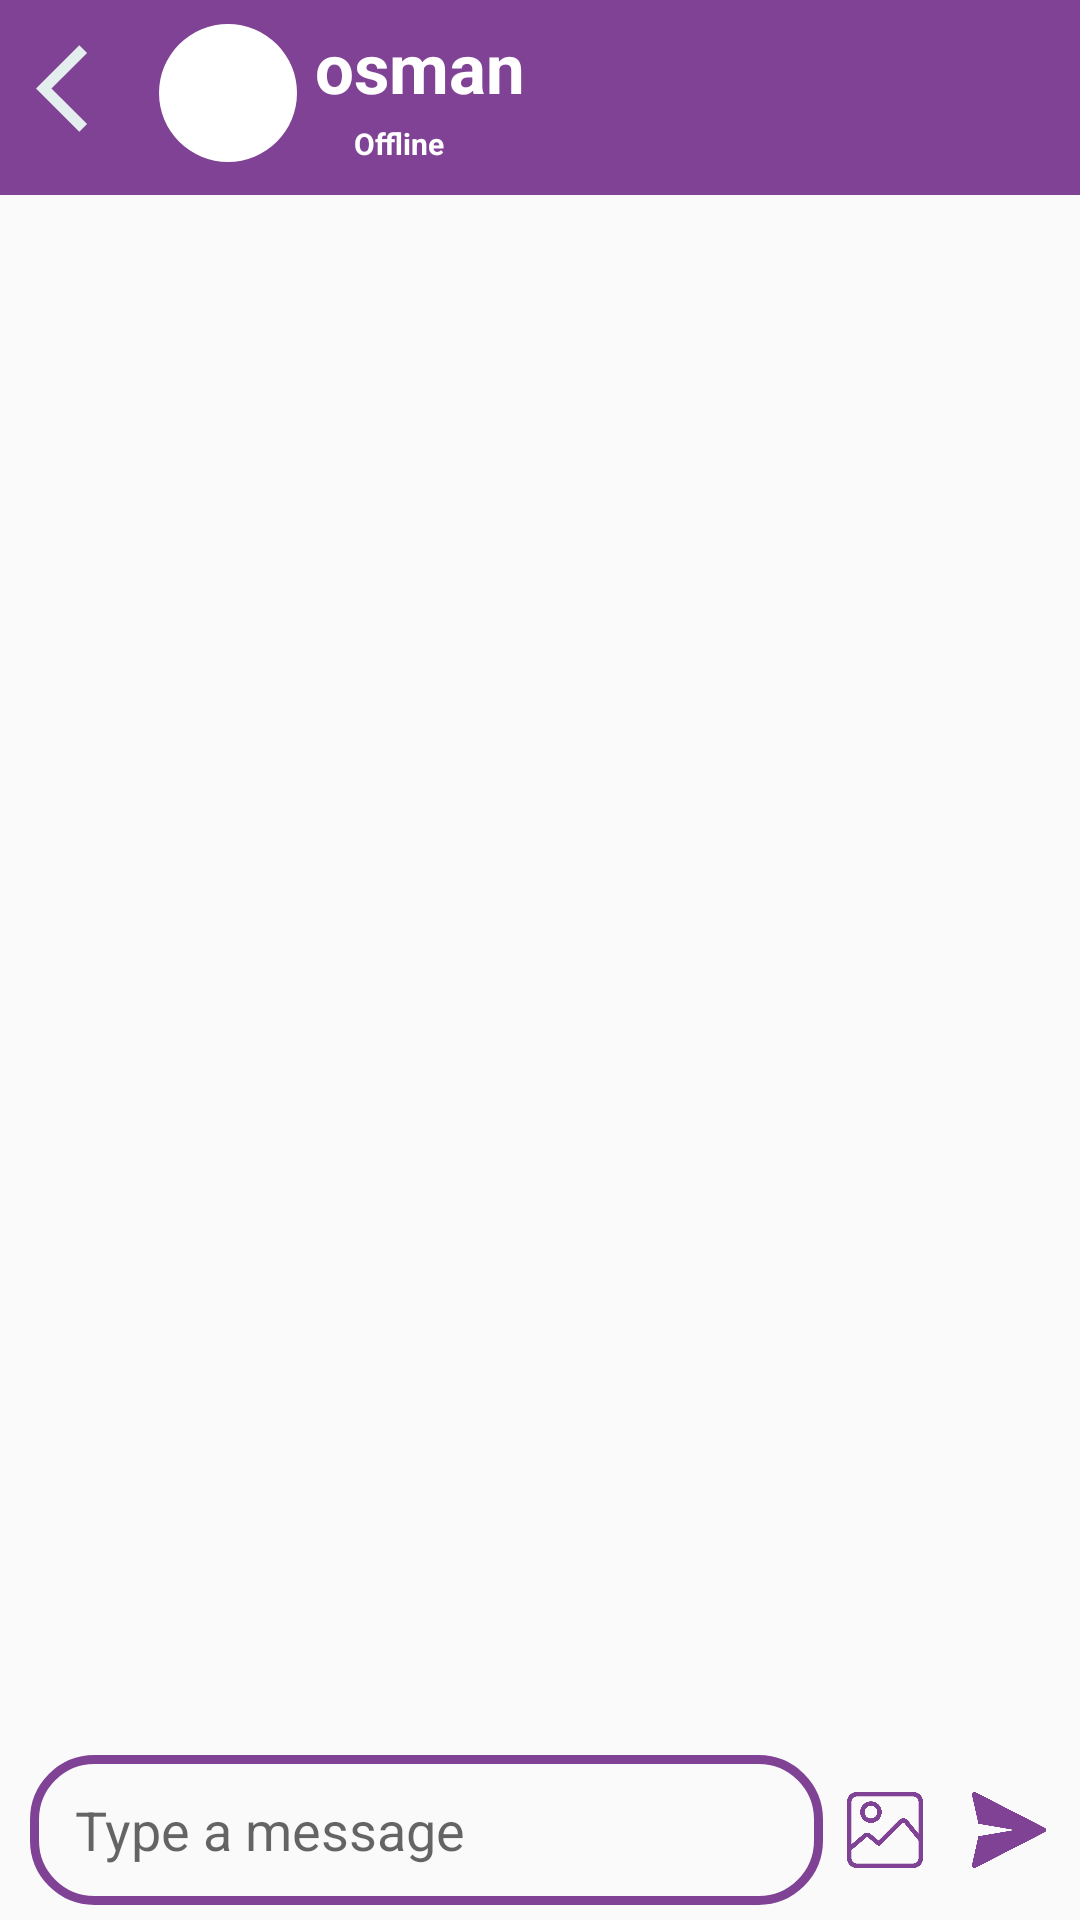

The Android layout XML behind this screen, and the referenced resources:
<!-- AndroidManifest.xml: application theme Theme.ChatApplication -->
<!-- res/layout/fragment_talk.xml -->
<?xml version="1.0" encoding="utf-8"?>
<layout xmlns:android="http://schemas.android.com/apk/res/android"
    xmlns:tools="http://schemas.android.com/tools"
    xmlns:app="http://schemas.android.com/apk/res-auto">
    <LinearLayout
        android:layout_width="match_parent"
        android:layout_height="match_parent"
        android:orientation="vertical">
    <LinearLayout
        android:padding="7dp"
        android:layout_width="match_parent"
        android:layout_height="65dp"
        android:orientation="horizontal"
        android:background="@color/mid_purple">
        <ImageView
            android:id="@+id/talkbackImage"
            android:padding="5dp"
            android:layout_width="45dp"
            android:layout_height="45dp"
            android:src="@drawable/ic_baseline_arrow_back_ios_24"/>

        <com.google.android.material.imageview.ShapeableImageView
            android:padding="1dp"
            android:id="@+id/img_box"
            style="@style/roundedImageView"
            android:layout_width="48dp"
            android:layout_height="48dp"
            android:src="@drawable/profile"
            android:background="@color/white"
            app:shapeAppearanceOverlay="@style/roundedImageView">

        </com.google.android.material.imageview.ShapeableImageView>
        <LinearLayout
            android:layout_width="match_parent"
            android:layout_height="match_parent"
            android:orientation="vertical">
        <TextView
            android:id="@+id/name_box"
            android:layout_width="wrap_content"
            android:layout_height="wrap_content"
            android:layout_marginLeft="0dp"
            android:layout_weight="85"
            android:text="osman"
            android:textColor="@color/white"
            android:paddingEnd="1dp"
            android:paddingLeft="5dp"
            android:textStyle="bold"
            android:textSize="23sp" />
            <TextView
                android:layout_marginStart="13dp"
                android:id="@+id/OnOf_box"
                android:layout_width="wrap_content"
                android:layout_height="wrap_content"
                android:layout_marginLeft="0dp"
                android:layout_weight="85"
                android:text="Offline"
                android:textColor="#FFFFFF"
                android:paddingEnd="1dp"
                android:paddingLeft="5dp"
                android:textStyle="bold"
                android:textSize="10sp" />
        </LinearLayout>


    </LinearLayout>

<RelativeLayout
    android:layout_width="match_parent"
    android:layout_height="match_parent"
    tools:context=".logInFragments.TalkFragment">

    <androidx.recyclerview.widget.RecyclerView
        android:id="@+id/chatRecyclerView"
        android:layout_width="match_parent"
        android:layout_height="wrap_content"
        android:layout_marginBottom="7dp"
        android:layout_above="@+id/linearLayout"
        android:layout_alignParentTop="true" />

    <LinearLayout
        android:id="@+id/linearLayout"
        android:layout_width="match_parent"
        android:layout_height="wrap_content"
        android:layout_alignParentBottom="true"
        android:layout_marginBottom="5dp"
        android:orientation="horizontal"
        android:weightSum="100">

        <EditText
            android:id="@+id/messageBox"
            android:layout_width="55dp"
            android:layout_height="50dp"
            android:layout_marginLeft="10dp"
            android:layout_weight="73"
            android:background="@drawable/edt_backround"
            android:hint="Type a message"
            android:paddingLeft="15dp" />

        <ImageView
            android:id="@+id/imageButton"
            android:layout_width="4dp"
            android:layout_height="50dp"
            android:layout_weight="13"
            android:padding="8dp"
            android:src="@drawable/image" />

        <ImageView
            android:id="@+id/sendButton"
            android:layout_width="4dp"
            android:layout_height="50dp"
            android:layout_weight="13"
            android:padding="8dp"
            android:src="@drawable/sendmessa" />
    </LinearLayout>
</RelativeLayout>
    </LinearLayout>
</layout>
<!-- resources referenced by this layout -->
<resources>
  <color name="mid_purple">#804295</color>
  <color name="white">#FFFFFFFF</color>
  <!-- drawable edt_backround (drawable) -->
  <?xml version="1.0" encoding="utf-8"?>
  <shape xmlns:android="http://schemas.android.com/apk/res/android">
      <corners android:radius="20dp"/>
      <stroke android:color="@color/mid_purple" android:width="3dp"/>
  </shape>
  <!-- drawable ic_baseline_arrow_back_ios_24 (drawable) -->
  <vector android:autoMirrored="true" android:height="24dp"
      android:tint="#E5EEEE" android:viewportHeight="24"
      android:viewportWidth="24" android:width="24dp" xmlns:android="http://schemas.android.com/apk/res/android">
      <path android:fillColor="@android:color/white" android:pathData="M11.67,3.87L9.9,2.1 0,12l9.9,9.9 1.77,-1.77L3.54,12z"/>
  </vector>
  <!-- drawable image: png bitmap (drawable, 39206 bytes) -->
  <!-- drawable sendmessa: png bitmap (drawable-v24, 32343 bytes) -->
  <style name="roundedImageView">
           <item name="cornerFamily">rounded</item>
           <item name="cornerSize">50%</item>
  
       </style>
  <style name="Theme.ChatApplication" parent="Theme.AppCompat.Light">
          
          <item name="colorPrimary">@color/purple_500</item>
          <item name="colorPrimaryVariant">@color/purple_700</item>
          <item name="colorOnPrimary">@color/white</item>
          
          <item name="colorSecondary">@color/teal_200</item>
          <item name="colorSecondaryVariant">@color/teal_700</item>
          <item name="colorOnSecondary">@color/black</item>
          
          <item name="android:statusBarColor">?attr/colorPrimaryVariant</item>
          
      </style>
  <color name="purple_500">#FF6200EE</color>
  <color name="purple_700">#FF3700B3</color>
  <color name="teal_200">#FF03DAC5</color>
  <color name="teal_700">#FF018786</color>
  <color name="black">#FF000000</color>
</resources>
